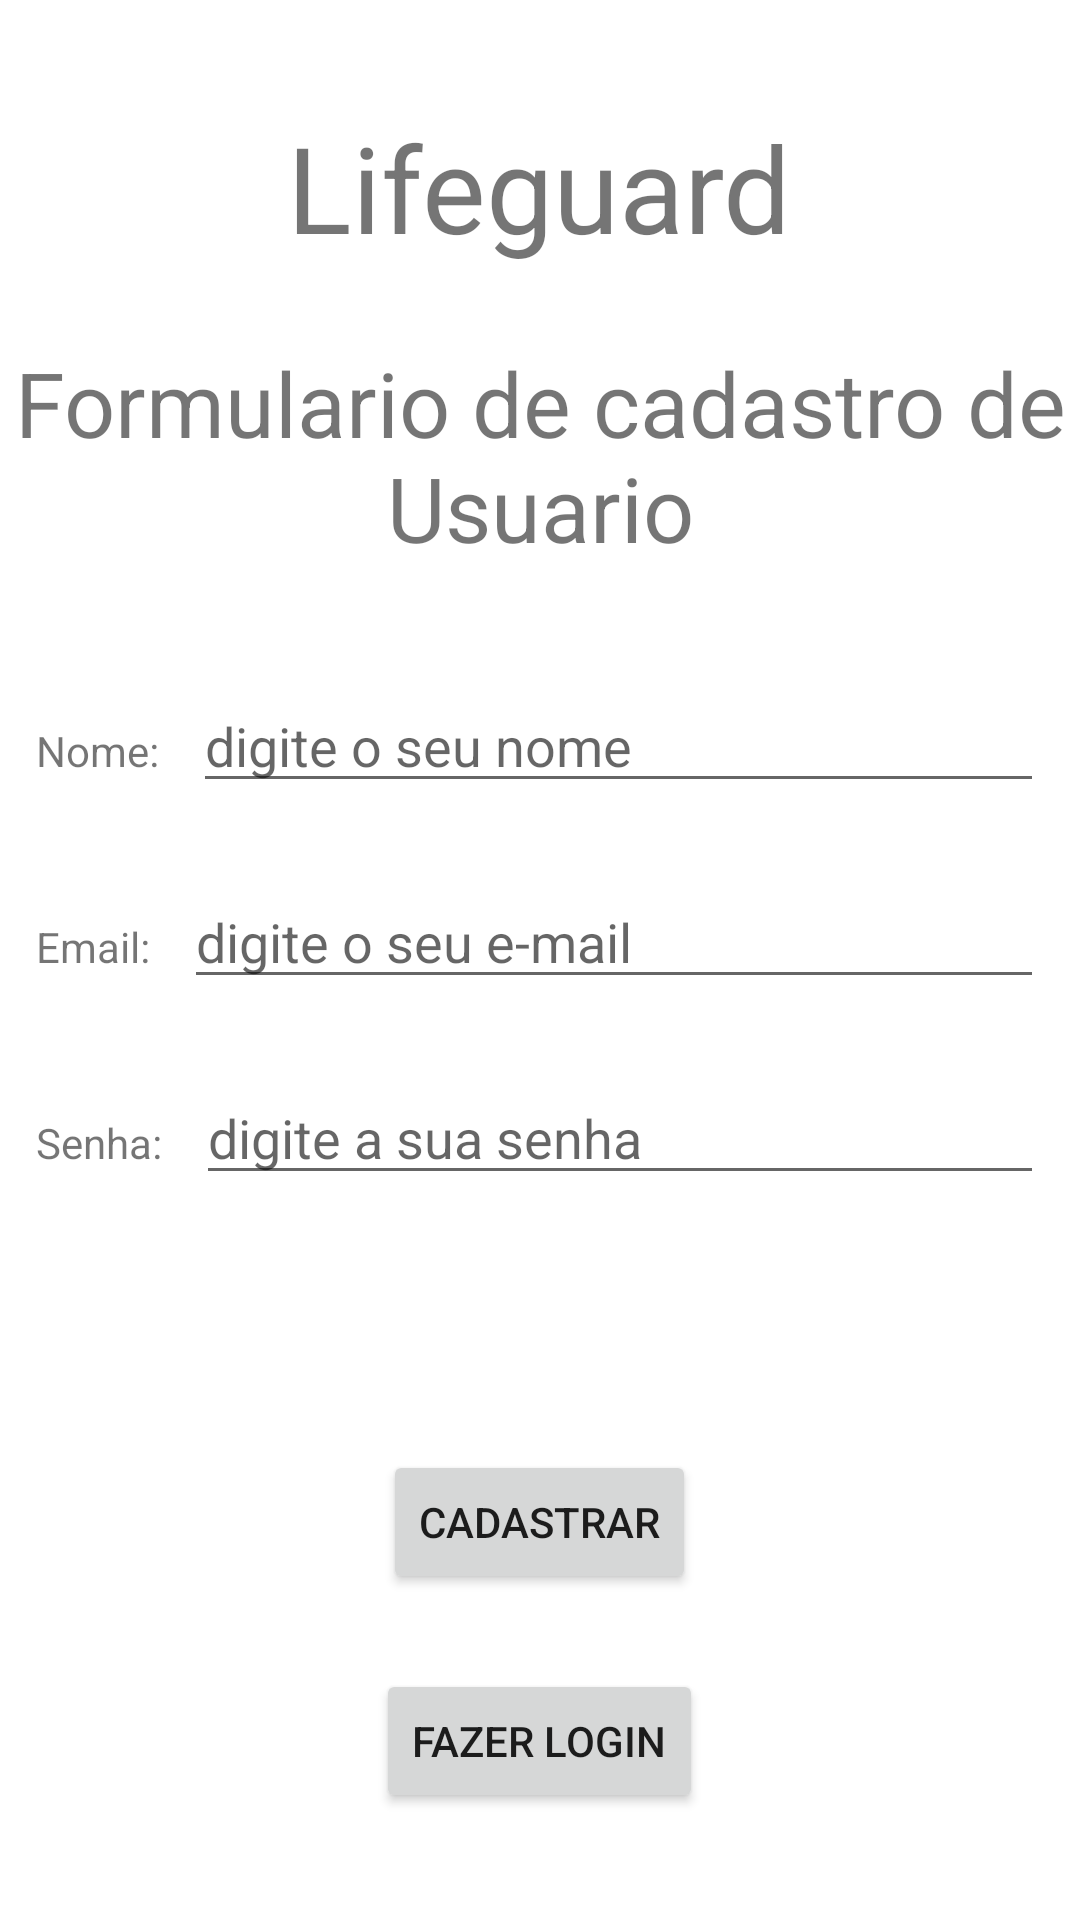

Here is an Android app screen rendered from its layout file. Give the layout XML and the strings, colors and styles it references.
<!-- AndroidManifest.xml: application theme Theme.Lifeguard -->
<!-- res/layout/activity_cadastro_usuario.xml -->
<?xml version="1.0" encoding="utf-8"?>
<androidx.appcompat.widget.LinearLayoutCompat xmlns:android="http://schemas.android.com/apk/res/android"
    xmlns:app="http://schemas.android.com/apk/res-auto"
    xmlns:tools="http://schemas.android.com/tools"
    android:layout_width="match_parent"
    android:layout_height="match_parent"
    android:gravity="center"
    android:orientation="vertical"
    tools:context=".CadastroUsuario">

    <TextView
        android:layout_width="wrap_content"
        android:layout_height="wrap_content"
        android:text="@string/app_name"
        android:textSize="40sp" />

    <TextView
        android:layout_width="wrap_content"
        android:layout_height="wrap_content"
        android:layout_marginTop="25dp"
        android:text="Formulario de cadastro de Usuario"
        android:textSize="30sp"
        android:textAlignment="center"/>

    <LinearLayout
        android:layout_width="match_parent"
        android:layout_height="wrap_content"
        android:layout_marginTop="25dp"
        android:orientation="horizontal"
        android:padding="12dp">

        <TextView
            android:layout_width="wrap_content"
            android:layout_height="wrap_content"
            android:layout_marginRight="8dp"
            android:text="Nome: " />

        <EditText
            android:id="@+id/cadastro_nome"
            android:layout_width="match_parent"
            android:layout_height="wrap_content"
            android:hint="digite o seu nome"
            android:inputType="text" />

    </LinearLayout>

    <LinearLayout
        android:layout_width="match_parent"
        android:layout_height="wrap_content"
        android:orientation="horizontal"
        android:padding="12dp">

        <TextView
            android:layout_width="wrap_content"
            android:layout_height="wrap_content"
            android:layout_marginRight="8dp"
            android:text="Email: " />

        <EditText
            android:id="@+id/cadastro_email"
            android:layout_width="match_parent"
            android:layout_height="wrap_content"
            android:hint="digite o seu e-mail"
            android:inputType="textEmailAddress" />

    </LinearLayout>

    <LinearLayout
        android:layout_width="match_parent"
        android:layout_height="wrap_content"
        android:orientation="horizontal"
        android:padding="12dp">

        <TextView
            android:layout_width="wrap_content"
            android:layout_height="wrap_content"
            android:layout_marginRight="8dp"
            android:text="Senha: " />

        <EditText
            android:id="@+id/cadastro_senha"
            android:layout_width="match_parent"
            android:layout_height="wrap_content"
            android:hint="digite a sua senha"
            android:inputType="textPassword" />

    </LinearLayout>
    <ProgressBar
        android:id="@+id/loading_cadastro_usuario"
        android:layout_width="wrap_content"
        android:layout_height="wrap_content"
        android:visibility="invisible"/>

    <Button
        android:id="@+id/btn_cadastrar_novo_usuario"
        android:layout_width="wrap_content"
        android:layout_height="wrap_content"
        android:layout_marginTop="25dp"
        android:text="cadastrar" />

    <Button
        android:id="@+id/btn_ir_home"
        android:layout_width="wrap_content"
        android:layout_height="wrap_content"
        android:layout_marginTop="25dp"
        android:text="Fazer login" />

</androidx.appcompat.widget.LinearLayoutCompat>
<!-- resources referenced by this layout -->
<resources>
  <string name="app_name">Lifeguard</string>
  <style name="Theme.Lifeguard" parent="Theme.MaterialComponents.DayNight.DarkActionBar">
          
          <item name="colorPrimary">@color/purple_500</item>
          <item name="colorPrimaryVariant">@color/purple_700</item>
          <item name="colorOnPrimary">@color/white</item>
          
          <item name="colorSecondary">@color/teal_200</item>
          <item name="colorSecondaryVariant">@color/teal_700</item>
          <item name="colorOnSecondary">@color/black</item>
          
          <item name="android:statusBarColor" tools:targetApi="l">?attr/colorPrimaryVariant</item>
          
      </style>
  <!-- not gathered from this repository: default colours our renderer supplied (Android Studio template values) -->
  <color name="purple_500">#FF6200EE</color>
  <color name="purple_700">#FF3700B3</color>
  <color name="teal_200">#FF03DAC5</color>
  <color name="teal_700">#FF018786</color>
  <color name="black">#FF000000</color>
  <color name="white">#FFFFFFFF</color>
</resources>
